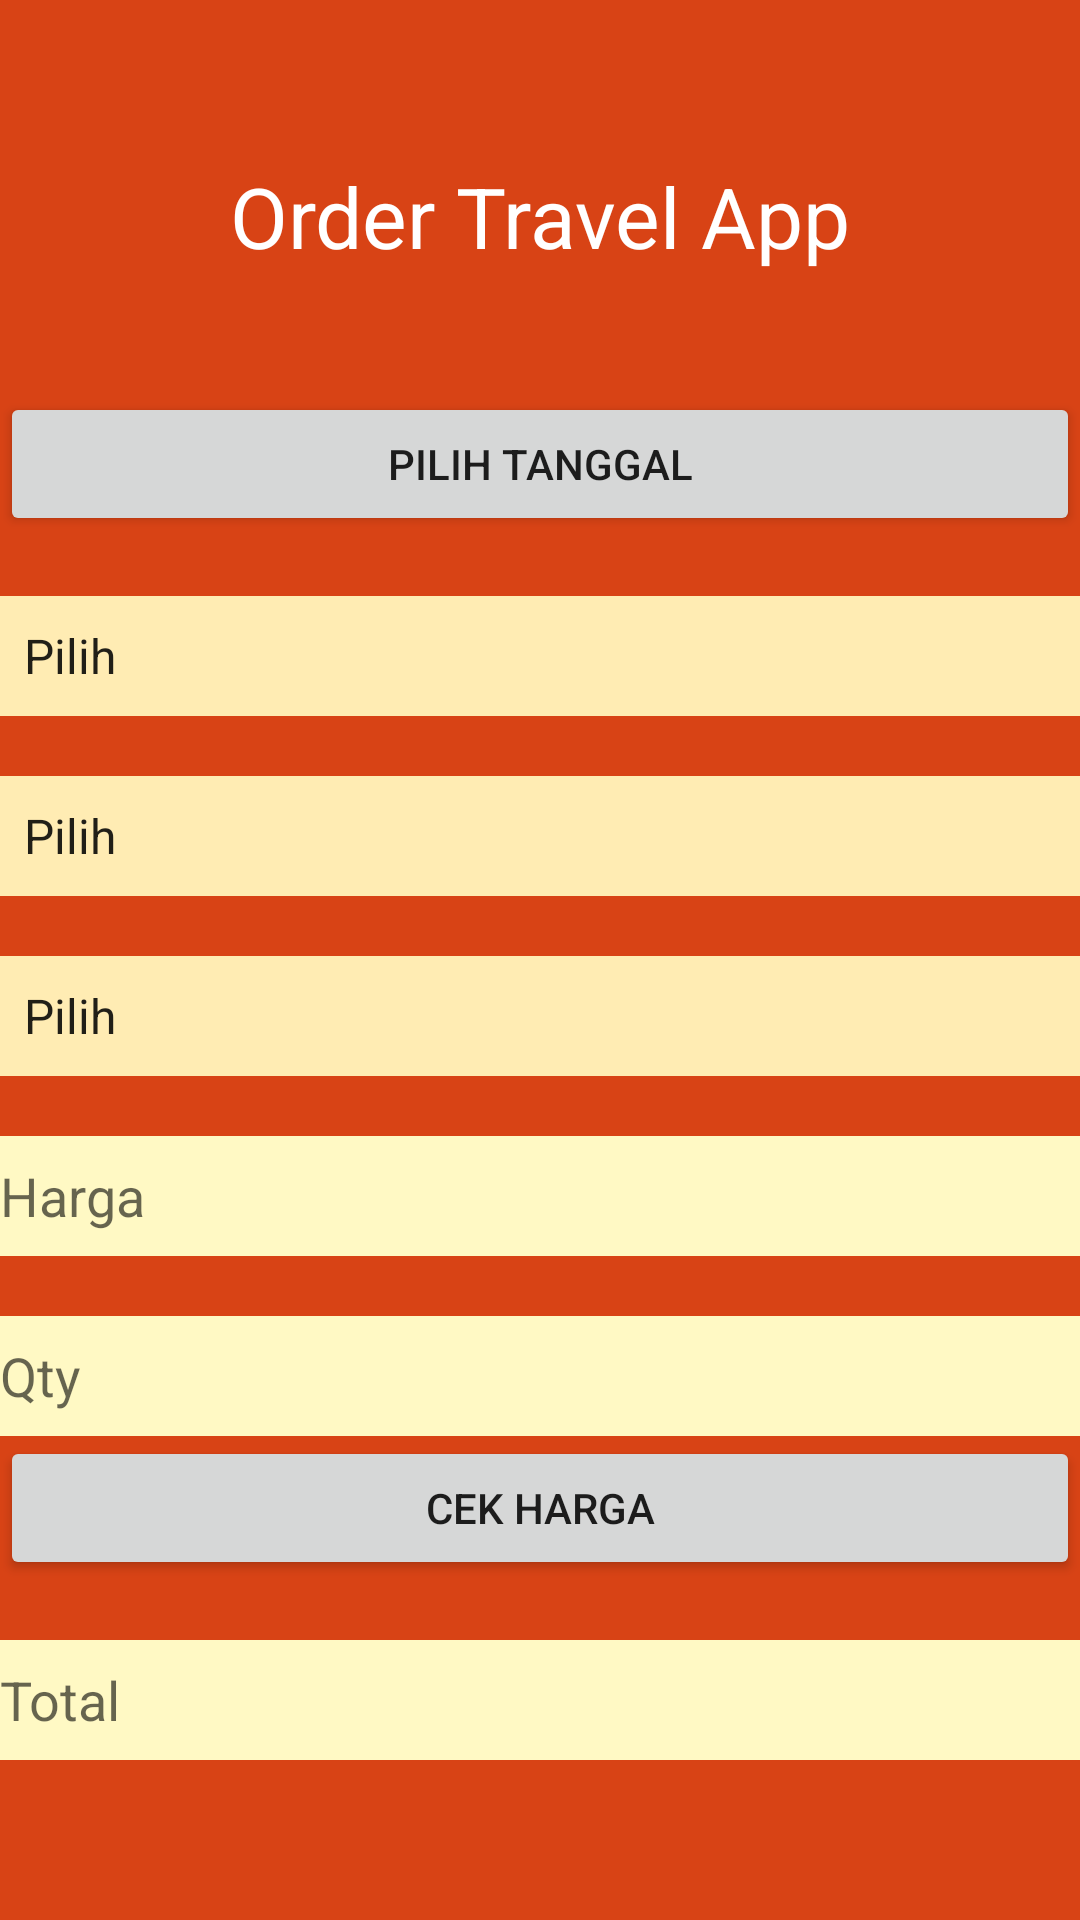

Layout XML and referenced resources for this Android screen:
<!-- AndroidManifest.xml: application theme Theme.TravelAppUntukKereta -->
<!-- res/layout/activity_order.xml -->
<?xml version="1.0" encoding="utf-8"?>
<LinearLayout xmlns:android="http://schemas.android.com/apk/res/android"
    xmlns:app="http://schemas.android.com/apk/res-auto"
    xmlns:tools="http://schemas.android.com/tools"
    android:layout_width="match_parent"
    android:layout_height="match_parent"
    android:background="#D84315"
    android:gravity="center"
    android:orientation="vertical"
    tools:context=".Order">

    <TextView
        android:id="@+id/textView"
        android:layout_width="match_parent"
        android:layout_height="wrap_content"
        android:text="Order Travel App"
        android:textAlignment="center"
        android:textColor="#FFFFFF"
        android:textSize="28sp" />

    <Space
        android:layout_width="match_parent"
        android:layout_height="wrap_content"
        android:layout_marginTop="40dp" />

    <Button
        android:id="@+id/btnTanggal"
        android:layout_width="match_parent"
        android:layout_height="wrap_content"
        android:text="Pilih Tanggal" />

    <Space
        android:layout_width="match_parent"
        android:layout_height="wrap_content"
        android:layout_marginTop="20dp" />

    <Spinner
        android:id="@+id/spinFrom"
        android:layout_width="match_parent"
        android:layout_height="40dp"
        android:background="#FFECB3"
        android:entries="@array/strAFrom"/>

    <Space
        android:layout_width="match_parent"
        android:layout_height="wrap_content"
        android:layout_marginTop="20dp" />

    <Spinner
        android:id="@+id/spinPlan"
        android:layout_width="match_parent"
        android:layout_height="40dp"
        android:background="#FFECB3"
        android:entries="@array/strAPlan"/>

    <Space
        android:layout_width="match_parent"
        android:layout_height="wrap_content"
        android:layout_marginTop="20dp" />

    <Spinner
        android:id="@+id/spinClass"
        android:layout_width="match_parent"
        android:layout_height="40dp"
        android:background="#FFECB3"
        android:entries="@array/strAClass"
        />

    <Space
        android:layout_width="match_parent"
        android:layout_height="wrap_content"
        android:layout_marginTop="20dp" />

    <EditText
        android:id="@+id/edtQty"
        android:layout_width="match_parent"
        android:layout_height="40dp"
        android:background="#FFF9C4"
        android:ems="10"
        android:hint="Harga"
        android:inputType="number" />

    <Space
        android:layout_width="match_parent"
        android:layout_height="wrap_content"
        android:layout_marginTop="20dp" />

    <EditText
        android:id="@+id/edtHarga"
        android:layout_width="match_parent"
        android:layout_height="40dp"
        android:background="#FFF9C4"
        android:ems="10"
        android:hint="Qty"
        android:inputType="number" />

    <Button
        android:id="@+id/btnCekHarga"
        android:layout_width="match_parent"
        android:layout_height="wrap_content"
        android:text="Cek Harga" />

    <Space
        android:layout_width="match_parent"
        android:layout_height="wrap_content"
        android:layout_marginTop="20dp" />

    <EditText
        android:id="@+id/edtTotal"
        android:layout_width="match_parent"
        android:layout_height="40dp"
        android:background="#FFF9C4"
        android:ems="10"
        android:hint="Total"
        android:inputType="number" />


</LinearLayout>
<!-- resources referenced by this layout -->
<resources>
  <string-array name="strAClass">
          <item>Pilih</item>
          <item>Ekonomi</item>
          <item>Bisnis</item>
      </string-array>
  <string-array name="strAFrom">
          <item>Pilih</item>
          <item>Jakarta</item>
          <item>Bandung</item>
  
      </string-array>
  <string-array name="strAPlan">
          <item>Pilih</item>
          <item>Jakarta</item>
          <item>Bandung</item>
  
      </string-array>
  <style name="Theme.TravelAppUntukKereta" parent="Theme.MaterialComponents.DayNight.DarkActionBar">
          
          <item name="colorPrimary">@color/purple_500</item>
          <item name="colorPrimaryVariant">@color/purple_700</item>
          <item name="colorOnPrimary">@color/white</item>
          
          <item name="colorSecondary">@color/teal_200</item>
          <item name="colorSecondaryVariant">@color/teal_700</item>
          <item name="colorOnSecondary">@color/black</item>
          
          <item name="android:statusBarColor">?attr/colorPrimaryVariant</item>
          
      </style>
  <!-- not gathered from this repository: default colours our renderer supplied (Android Studio template values) -->
  <color name="purple_500">#FF6200EE</color>
  <color name="purple_700">#FF3700B3</color>
  <color name="teal_200">#FF03DAC5</color>
  <color name="teal_700">#FF018786</color>
  <color name="black">#FF000000</color>
  <color name="white">#FFFFFFFF</color>
</resources>
